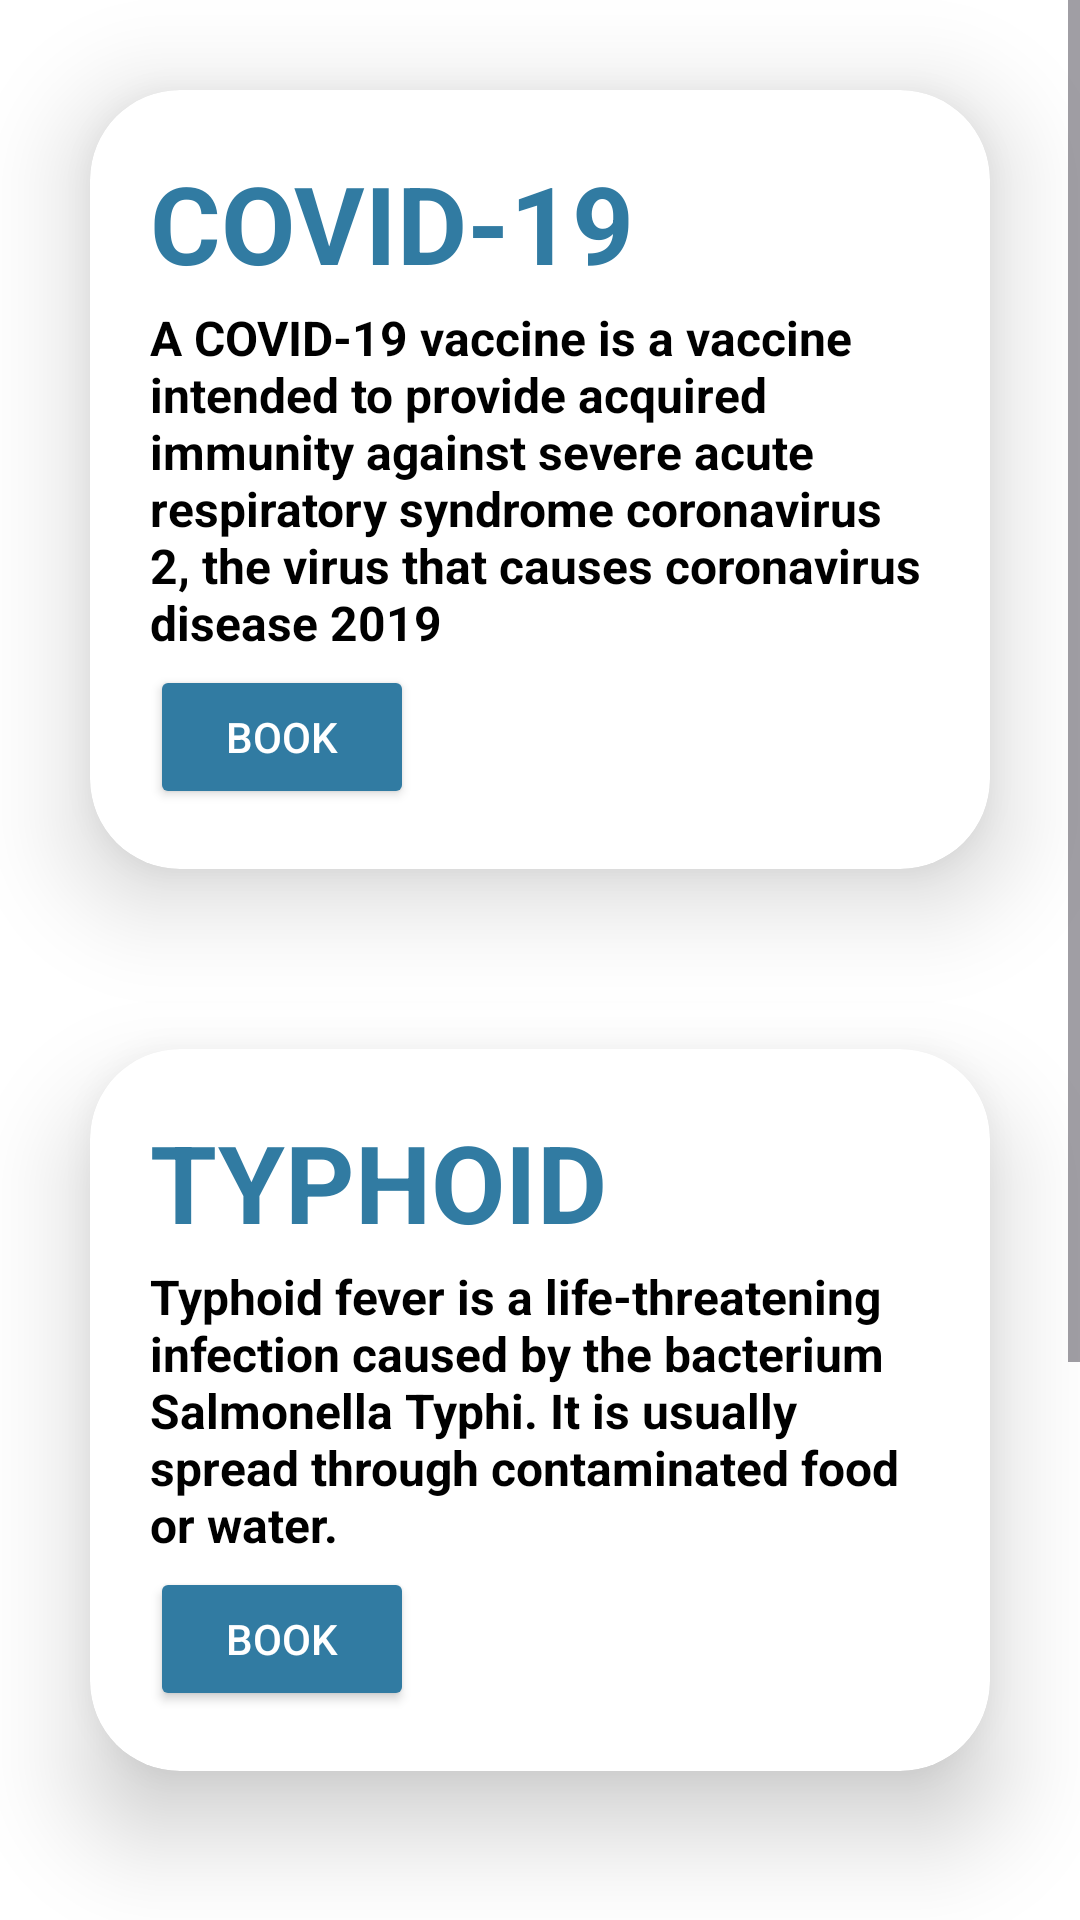

Reconstruct the res/layout file that produces this screen, plus the resources it refers to.
<!-- AndroidManifest.xml: application theme Theme.Vaccinationsystem -->
<!-- res/layout/fragment_home.xml -->
<?xml version="1.0" encoding="utf-8"?>
<LinearLayout xmlns:android="http://schemas.android.com/apk/res/android"
    xmlns:app="http://schemas.android.com/apk/res-auto"
    xmlns:card="http://schemas.android.com/apk/res-auto"
    xmlns:tools="http://schemas.android.com/tools"
    android:layout_width="match_parent"
    android:layout_height="match_parent"
    android:background="@color/white"
    android:orientation="vertical"
    tools:context=".home">

<ScrollView
    android:layout_width="match_parent"
    android:layout_height="match_parent">
    <LinearLayout
        android:layout_width="wrap_content"
        android:layout_height="wrap_content"
        android:orientation="vertical">
        <androidx.cardview.widget.CardView
            android:id="@+id/card_view"
            android:layout_gravity="center"
            android:layout_width="match_parent"
            android:layout_height="wrap_content"
            app:cardCornerRadius="30dp"
            app:cardElevation="20dp"
            android:background="@drawable/custom_login"
            android:layout_margin="30dp">

            <LinearLayout
                android:layout_width="match_parent"
                android:layout_height="match_parent"
                android:orientation="vertical"
                android:padding="20dp">

                <TextView
                    android:layout_width="wrap_content"
                    android:layout_height="wrap_content"
                    android:text="COVID-19"
                    android:textColor="#317BA2"
                    android:textSize="36sp"
                    android:textStyle="bold" />

                <TextView
                    android:layout_width="wrap_content"
                    android:layout_height="wrap_content"
                    android:text="A COVID‑19 vaccine is a vaccine intended to provide acquired immunity against severe acute respiratory syndrome coronavirus 2, the virus that causes coronavirus disease 2019"
                    android:layout_marginTop="10px"
                    android:textColor="@color/black"
                    android:textSize="16sp"
                    android:textStyle="bold" />
                <Button
                    android:id="@+id/b1"
                    android:layout_width="wrap_content"
                    android:layout_height="wrap_content"
                    android:backgroundTint="#317BA2"
                    android:layout_marginTop="10px"
                    android:text="BOOK"
                    android:textColor="@color/white"/>

            </LinearLayout>

        </androidx.cardview.widget.CardView>

    <androidx.cardview.widget.CardView
        android:id="@+id/card_view1"
        android:layout_gravity="center"
        android:layout_width="match_parent"
        android:layout_height="wrap_content"
        app:cardCornerRadius="30dp"
        app:cardElevation="20dp"
        android:background="@drawable/custom_login"
        android:layout_margin="30dp">

        <LinearLayout
            android:layout_width="match_parent"
            android:layout_height="match_parent"
            android:orientation="vertical"
            android:padding="20dp">

            <TextView
                android:layout_width="wrap_content"
                android:layout_height="wrap_content"
                android:text="TYPHOID"
                android:textColor="#317BA2"
                android:textSize="36sp"
                android:textStyle="bold" />

            <TextView
                android:layout_width="wrap_content"
                android:layout_height="wrap_content"
                android:text="Typhoid fever is a life-threatening infection caused by the bacterium Salmonella Typhi. It is usually spread through contaminated food or water. "
                android:layout_marginTop="10px"
                android:textColor="@color/black"
                android:textSize="16sp"
                android:textStyle="bold" />
            <Button
                android:id="@+id/b2"
                android:layout_width="wrap_content"
                android:layout_height="wrap_content"
                android:backgroundTint="#317BA2"
                android:layout_marginTop="10px"
                android:text="BOOK"
                android:textColor="@color/white"/>

        </LinearLayout>

    </androidx.cardview.widget.CardView>
    <androidx.cardview.widget.CardView
        android:id="@+id/card_view2"
        android:layout_gravity="center"
        android:layout_width="match_parent"
        android:layout_height="wrap_content"
        app:cardCornerRadius="30dp"
        app:cardElevation="20dp"
        android:background="@drawable/custom_login"
        android:layout_margin="30dp">

        <LinearLayout
            android:layout_width="match_parent"
            android:layout_height="match_parent"
            android:orientation="vertical"
            android:padding="20dp">

            <TextView
                android:layout_width="wrap_content"
                android:layout_height="wrap_content"
                android:text="HIB"
                android:textColor="#317BA2"
                android:textSize="36sp"
                android:textStyle="bold" />

            <TextView
                android:layout_width="wrap_content"
                android:layout_height="wrap_content"
                android:text="Hib bacteria can cause mild illness, such as ear infections or bronchitis, or they can cause severe illness, such as infections of the blood. "
                android:layout_marginTop="10px"
                android:textColor="@color/black"
                android:textSize="16sp"
                android:textStyle="bold" />
            <Button
                android:id="@+id/b3"
                android:layout_width="wrap_content"
                android:layout_height="wrap_content"
                android:backgroundTint="#317BA2"
                android:layout_marginTop="10px"
                android:text="BOOK"
                android:textColor="@color/white"/>

        </LinearLayout>


    </androidx.cardview.widget.CardView>
    </LinearLayout>
</ScrollView>
</LinearLayout>
<!-- resources referenced by this layout -->
<resources>
  <style name="Theme.Vaccinationsystem" parent="Base.Theme.Vaccinationsystem" />
  <style name="Base.Theme.Vaccinationsystem" parent="Theme.Material3.DayNight.NoActionBar">
          
          
      </style>
  <!-- not gathered from this repository: default colours our renderer supplied (Android Studio template values) -->
  <color name="black">#FF000000</color>
  <color name="white">#FFFFFFFF</color>
</resources>
